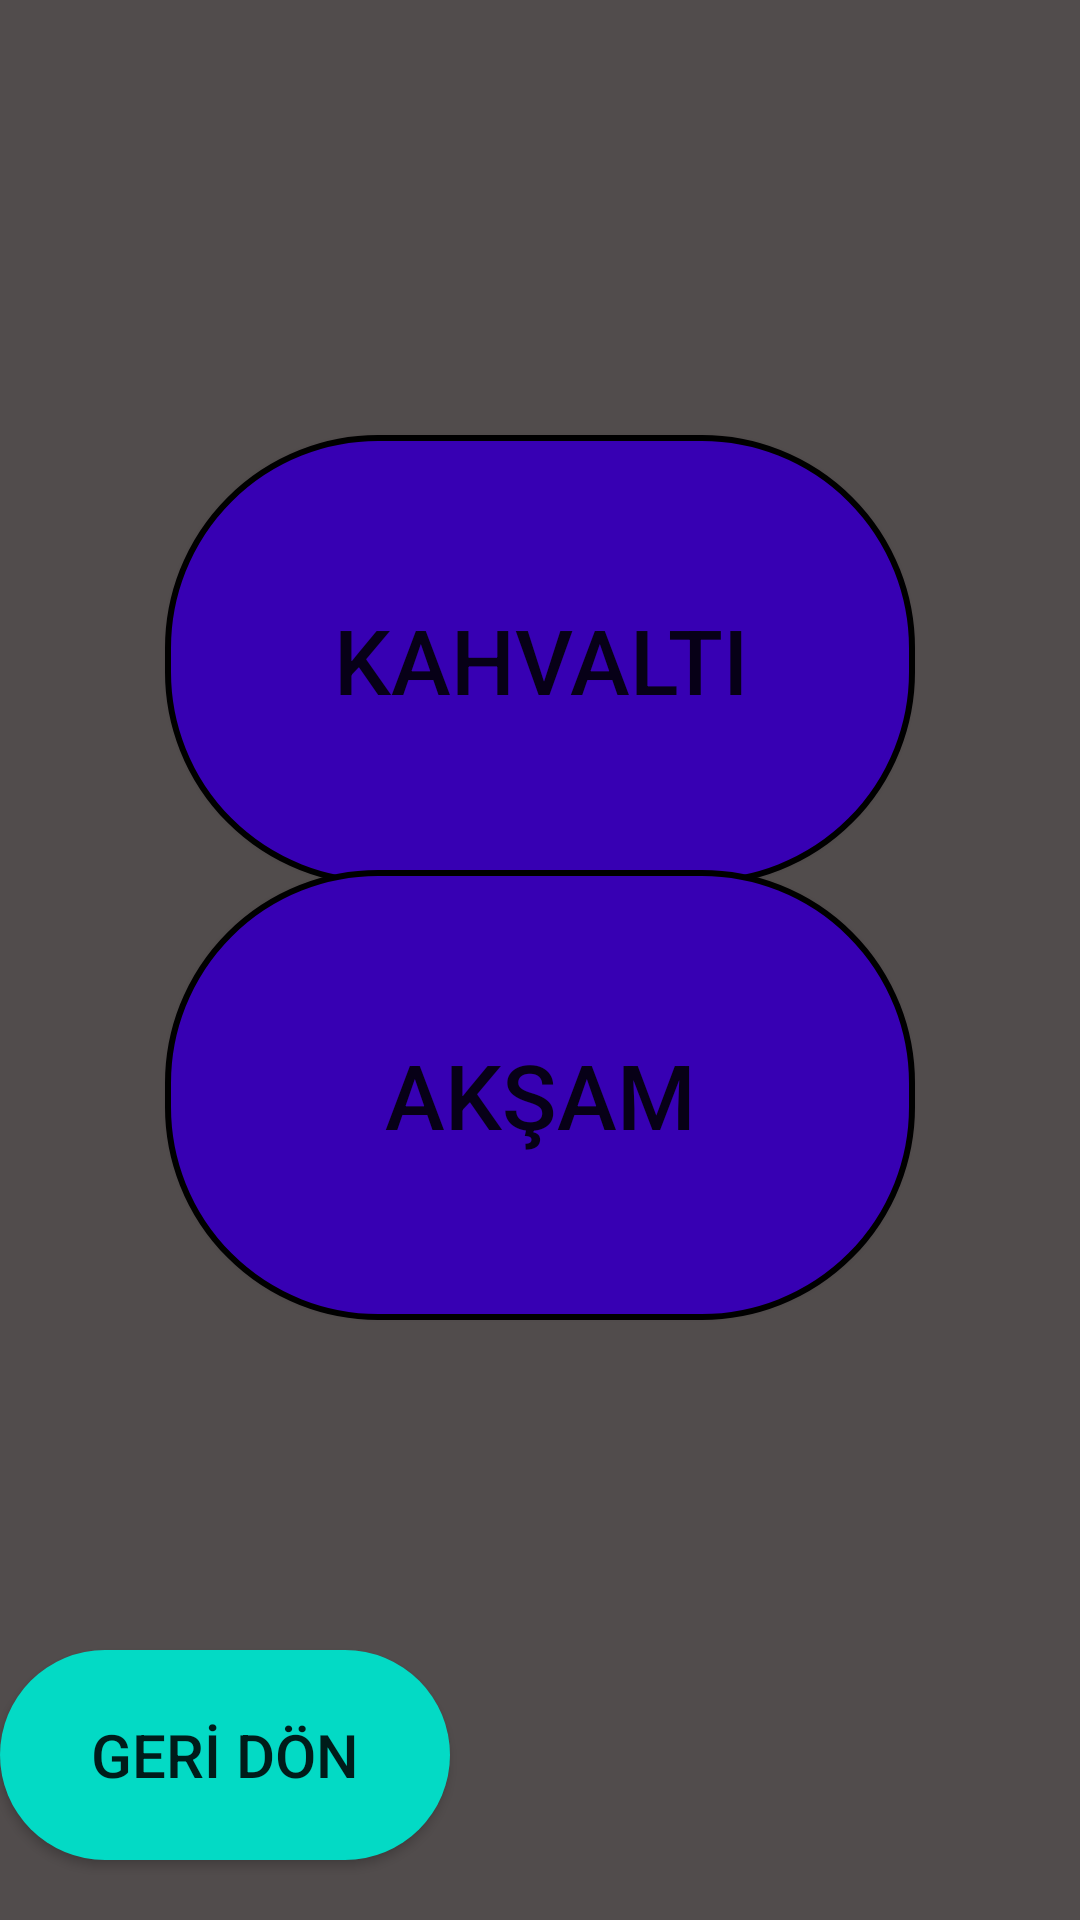

Here is an Android app screen rendered from its layout file. Give the layout XML and the strings, colors and styles it references.
<!-- AndroidManifest.xml: application theme Theme.FitnessUygulamasi -->
<!-- res/layout/activity_secim.xml -->
<?xml version="1.0" encoding="utf-8"?>
<androidx.constraintlayout.widget.ConstraintLayout xmlns:android="http://schemas.android.com/apk/res/android"
    xmlns:app="http://schemas.android.com/apk/res-auto"
    xmlns:tools="http://schemas.android.com/tools"
    android:layout_width="match_parent"
    android:layout_height="match_parent"
    android:background="#514C4C"
    tools:context=".Secim">

    <Button
        android:id="@+id/butonsabahsec"
        android:layout_width="250dp"
        android:layout_height="150dp"
        android:layout_marginLeft="50dp"
        android:layout_marginTop="200dp"
        android:layout_marginRight="50dp"
        android:layout_marginBottom="50dp"
        android:background="@drawable/sabahaksam"
        android:text="KAHVALTI"
        android:textSize="30sp"
        app:layout_constraintBottom_toTopOf="@+id/butonaksamsec"
        app:layout_constraintEnd_toEndOf="parent"
        app:layout_constraintHorizontal_bias="0.496"
        app:layout_constraintHorizontal_weight="1"
        app:layout_constraintStart_toStartOf="parent"
        app:layout_constraintTop_toTopOf="parent" />

    <Button
        android:id="@+id/butonaksamsec"
        android:layout_width="250dp"
        android:layout_height="150dp"
        android:layout_marginLeft="50dp"
        android:layout_marginRight="50dp"
        android:background="@drawable/sabahaksam"
        android:layout_marginBottom="200dp"
        android:text="AKŞAM"
        android:textSize="30sp"
        app:layout_constraintBottom_toBottomOf="parent"
        app:layout_constraintEnd_toEndOf="parent"
        app:layout_constraintHorizontal_bias="0.496"
        app:layout_constraintHorizontal_weight="1"
        app:layout_constraintStart_toStartOf="parent" />


    <Button
        android:id="@+id/butongeridon"
        android:layout_width="150dp"
        android:layout_height="70dp"
        android:layout_marginBottom="20dp"
        android:layout_marginStart="0dp"
        android:text="GERİ DÖN"
        android:background="@drawable/shape"
        android:textSize="20sp"
        app:layout_constraintBottom_toBottomOf="parent"
        app:layout_constraintStart_toStartOf="parent" />

</androidx.constraintlayout.widget.ConstraintLayout>
<!-- resources referenced by this layout -->
<resources>
  <!-- drawable sabahaksam (drawable) -->
  <?xml version="1.0" encoding="utf-8"?>
  <shape xmlns:android="http://schemas.android.com/apk/res/android">
  <solid android:color="@color/purple_700"></solid>
      <corners android:radius="70dp"></corners>
      <stroke android:width="2dp"></stroke>
  </shape>
  <!-- drawable shape (drawable) -->
  <?xml version="1.0" encoding="utf-8"?>
  <shape xmlns:android="http://schemas.android.com/apk/res/android">
  <solid android:color="@color/teal_200"></solid>
      <corners android:radius="50dp"></corners>
  </shape>
  <style name="Theme.FitnessUygulamasi" parent="Theme.AppCompat.DayNight.NoActionBar">
          
          <item name="colorPrimary">@color/purple_500</item>
          <item name="colorPrimaryVariant">@color/purple_700</item>
          <item name="colorOnPrimary">@color/white</item>
          
          <item name="colorSecondary">@color/teal_200</item>
          <item name="colorSecondaryVariant">@color/teal_700</item>
          <item name="colorOnSecondary">@color/black</item>
          
          <item name="android:statusBarColor">?attr/colorPrimaryVariant</item>
          
      </style>
  <color name="purple_700">#FF3700B3</color>
  <color name="teal_200">#FF03DAC5</color>
  <color name="purple_500">#FF6200EE</color>
  <color name="white">#FFFFFFFF</color>
  <color name="teal_700">#FF018786</color>
  <color name="black">#FF000000</color>
</resources>
